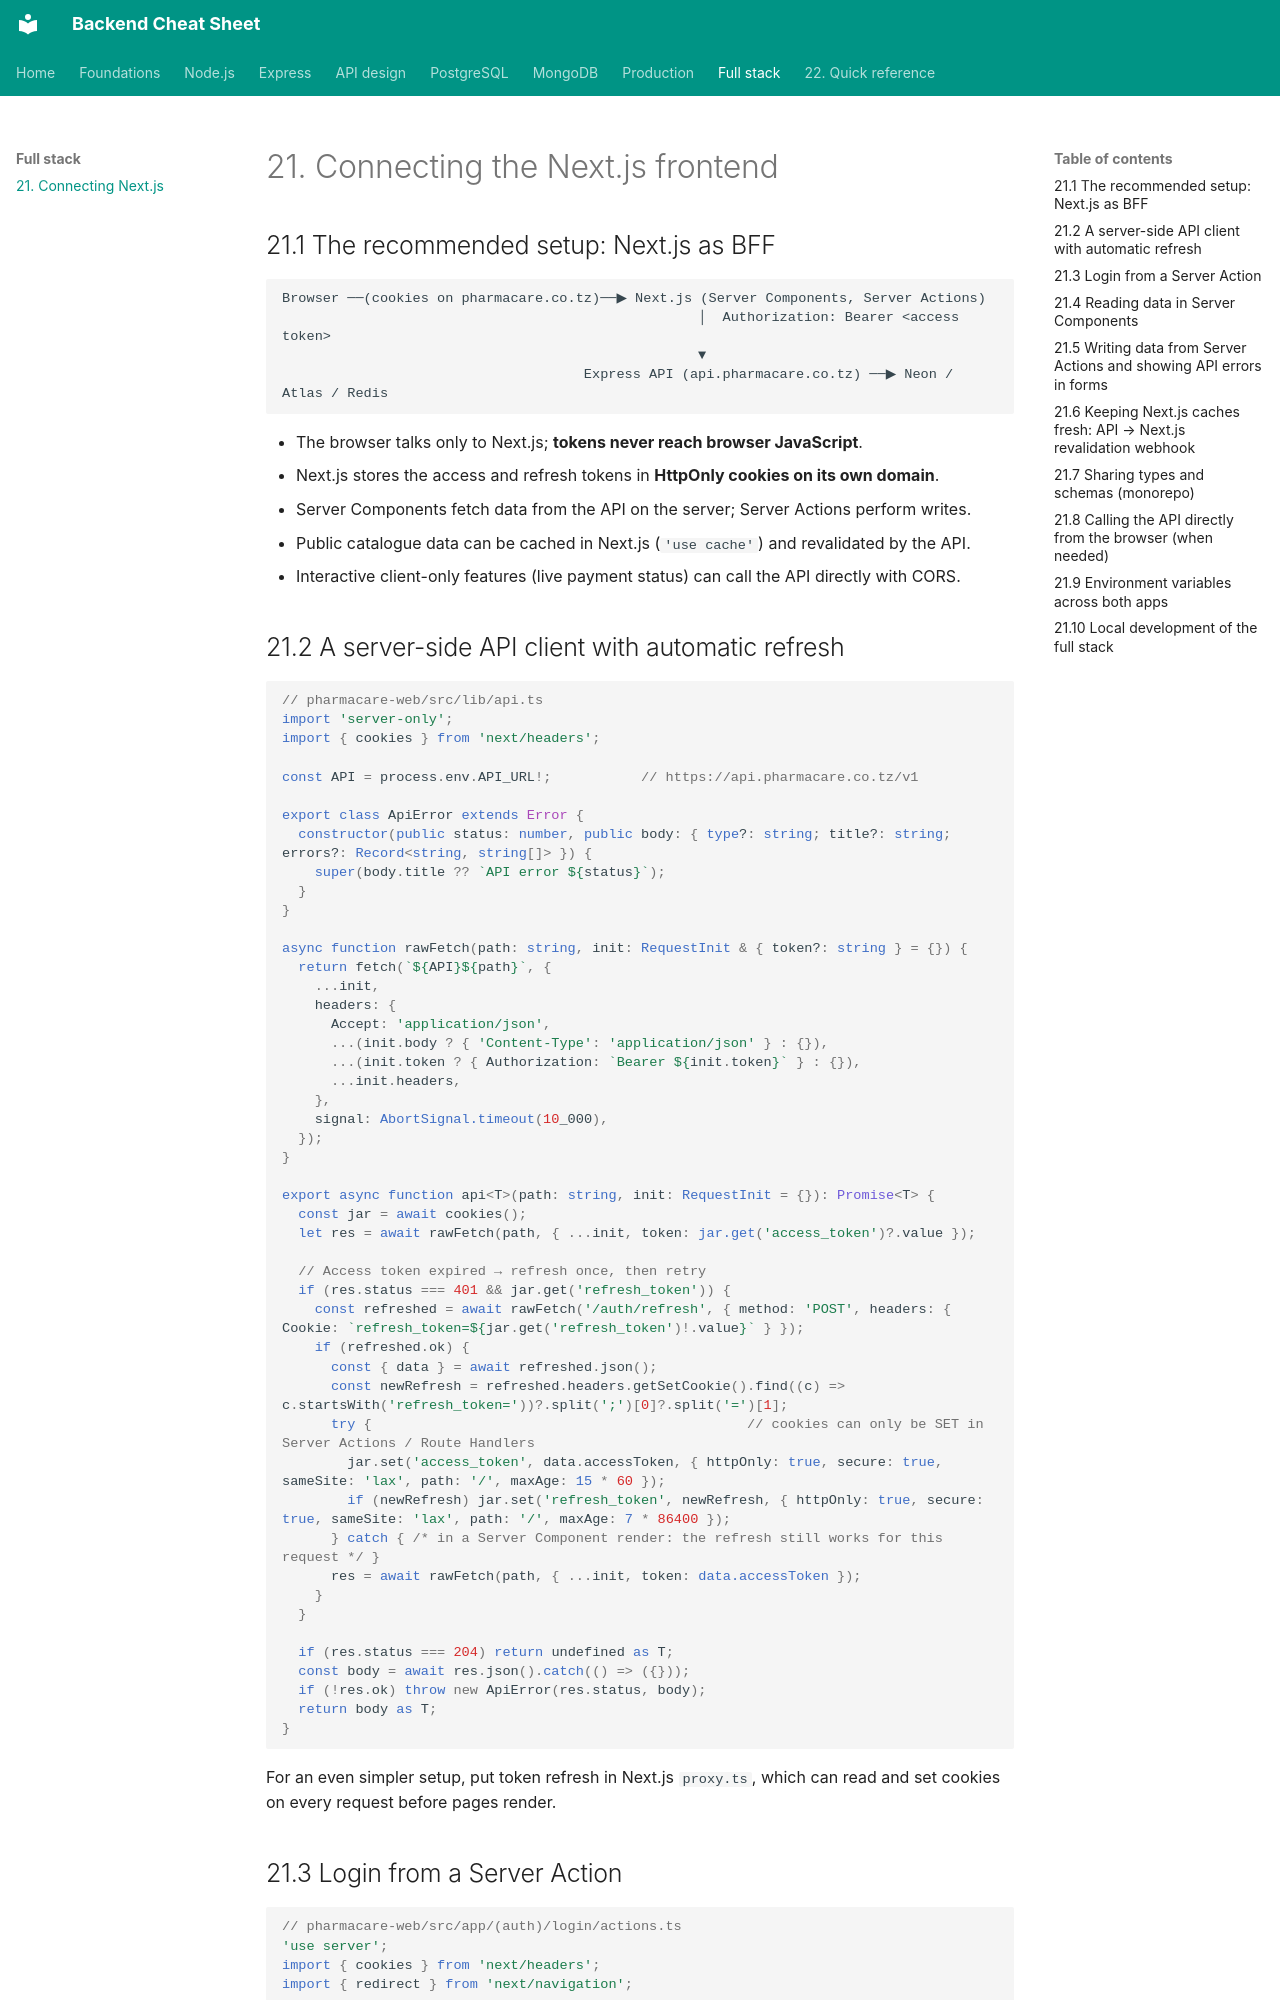

repository: efron07/backend-cheatsheet · page: 21-nextjs-integration/index.html · generator: mkdocs

# 21. Connecting the Next.js frontend

## 21.1 The recommended setup: Next.js as BFF

```
Browser ──(cookies on pharmacare.co.tz)──▶ Next.js (Server Components, Server Actions)
                                                   │  Authorization: Bearer <access token>
                                                   ▼
                                     Express API (api.pharmacare.co.tz) ──▶ Neon / Atlas / Redis
```

- The browser talks only to Next.js; **tokens never reach browser JavaScript**.
- Next.js stores the access and refresh tokens in **HttpOnly cookies on its own domain**.
- Server Components fetch data from the API on the server; Server Actions perform writes.
- Public catalogue data can be cached in Next.js (`'use cache'`) and revalidated by the API.
- Interactive client-only features (live payment status) can call the API directly with CORS.

## 21.2 A server-side API client with automatic refresh

```ts
// pharmacare-web/src/lib/api.ts
import 'server-only';
import { cookies } from 'next/headers';

const API = process.env.API_URL!;           // https://api.pharmacare.co.tz/v1

export class ApiError extends Error {
  constructor(public status: number, public body: { type?: string; title?: string; errors?: Record<string, string[]> }) {
    super(body.title ?? `API error ${status}`);
  }
}

async function rawFetch(path: string, init: RequestInit & { token?: string } = {}) {
  return fetch(`${API}${path}`, {
    ...init,
    headers: {
      Accept: 'application/json',
      ...(init.body ? { 'Content-Type': 'application/json' } : {}),
      ...(init.token ? { Authorization: `Bearer ${init.token}` } : {}),
      ...init.headers,
    },
    signal: AbortSignal.timeout(10_000),
  });
}

export async function api<T>(path: string, init: RequestInit = {}): Promise<T> {
  const jar = await cookies();
  let res = await rawFetch(path, { ...init, token: jar.get('access_token')?.value });

  // Access token expired → refresh once, then retry
  if (res.status === 401 && jar.get('refresh_token')) {
    const refreshed = await rawFetch('/auth/refresh', { method: 'POST', headers: { Cookie: `refresh_token=${jar.get('refresh_token')!.value}` } });
    if (refreshed.ok) {
      const { data } = await refreshed.json();
      const newRefresh = refreshed.headers.getSetCookie().find((c) => c.startsWith('refresh_token='))?.split(';')[0]?.split('=')[1];
      try {                                              // cookies can only be SET in Server Actions / Route Handlers
        jar.set('access_token', data.accessToken, { httpOnly: true, secure: true, sameSite: 'lax', path: '/', maxAge: 15 * 60 });
        if (newRefresh) jar.set('refresh_token', newRefresh, { httpOnly: true, secure: true, sameSite: 'lax', path: '/', maxAge: 7 * 86400 });
      } catch { /* in a Server Component render: the refresh still works for this request */ }
      res = await rawFetch(path, { ...init, token: data.accessToken });
    }
  }

  if (res.status === 204) return undefined as T;
  const body = await res.json().catch(() => ({}));
  if (!res.ok) throw new ApiError(res.status, body);
  return body as T;
}
```

For an even simpler setup, put token refresh in Next.js `proxy.ts`, which can read and set cookies on every request before pages render.
